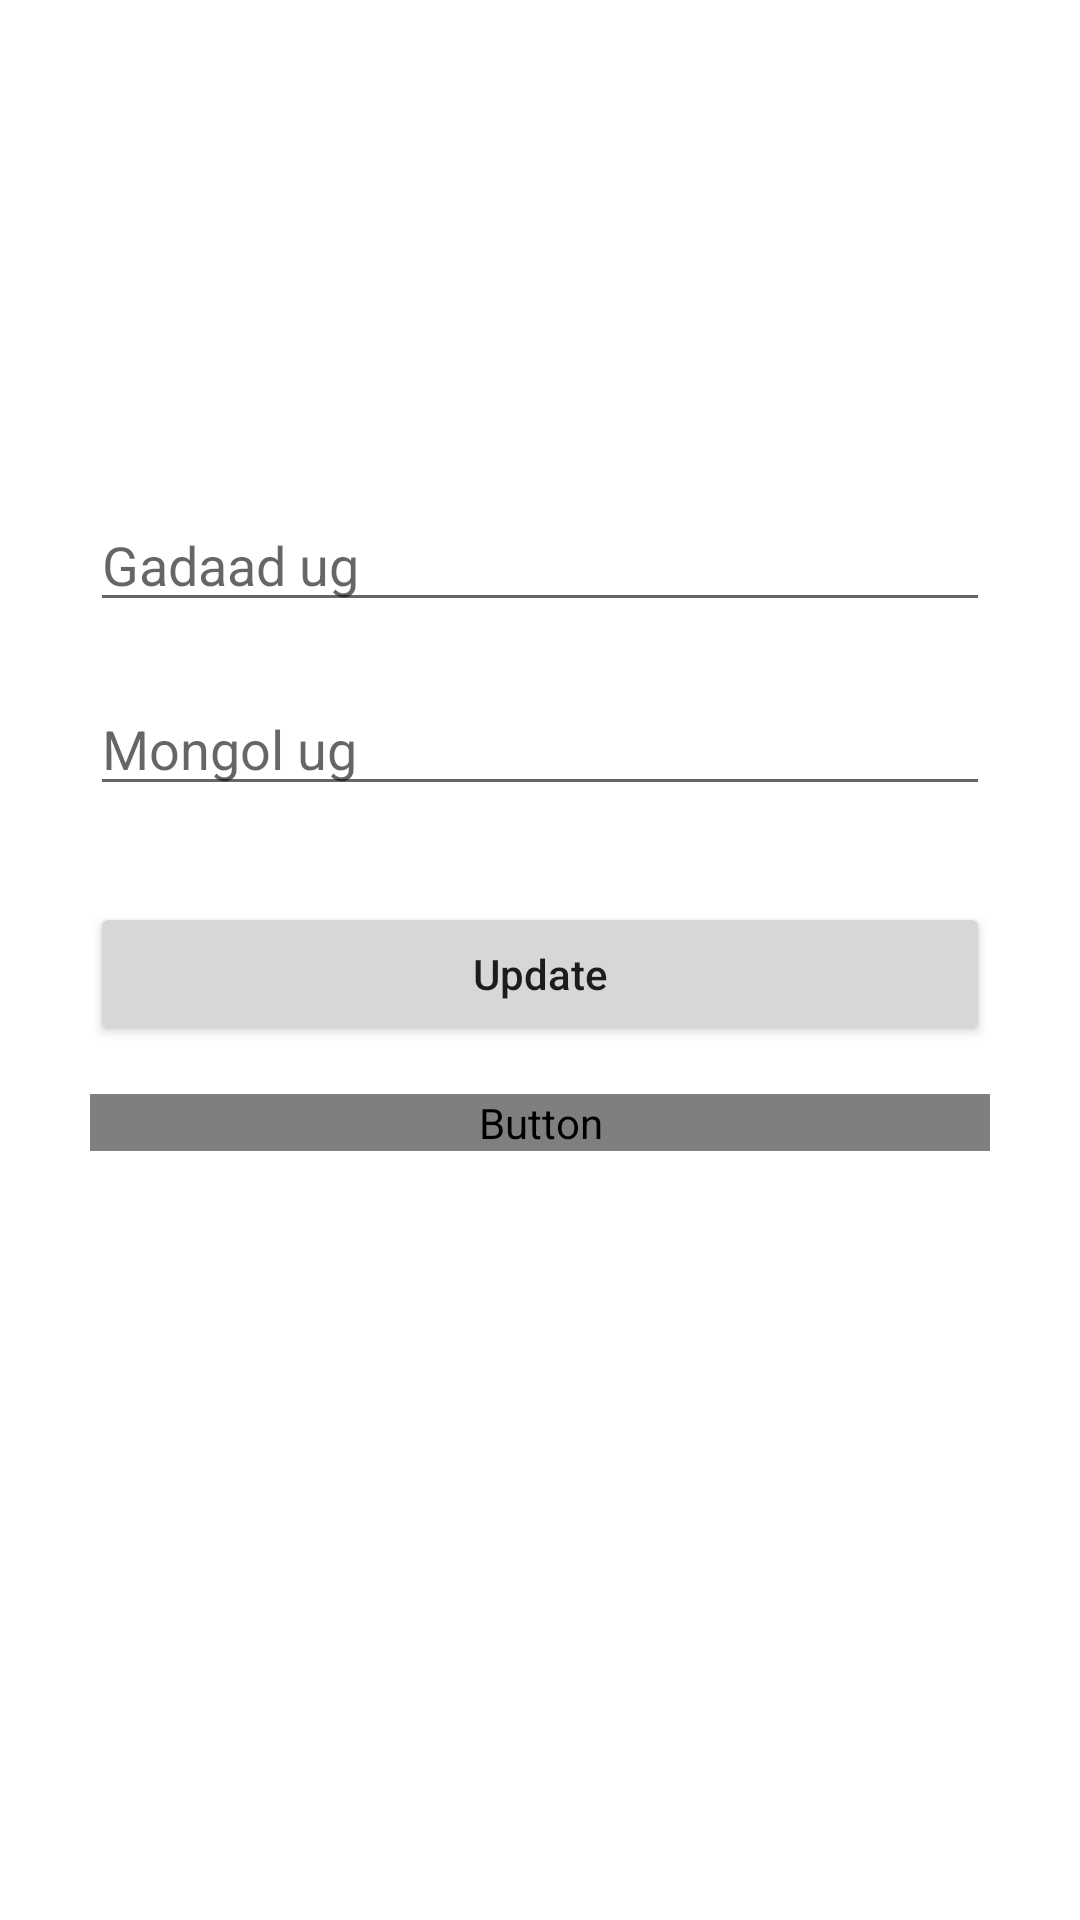

Produce the Android XML layout that renders to this screen, including the resource entries it uses.
<!-- AndroidManifest.xml: application theme Theme.Labb5 -->
<!-- res/layout/activity_update.xml -->
<?xml version="1.0" encoding="utf-8"?>
<androidx.constraintlayout.widget.ConstraintLayout xmlns:android="http://schemas.android.com/apk/res/android"
    xmlns:app="http://schemas.android.com/apk/res-auto"
    xmlns:tools="http://schemas.android.com/tools"
    android:layout_width="match_parent"
    android:layout_height="match_parent"
    tools:context=".AddActivity"
    android:padding="30dp">

    <EditText
        android:id="@+id/foreign_input2"
        android:layout_width="match_parent"
        android:layout_height="wrap_content"
        android:layout_marginTop="136dp"
        android:ems="10"
        android:hint="Gadaad ug"
        android:inputType="textPersonName"
        app:layout_constraintEnd_toEndOf="parent"
        app:layout_constraintHorizontal_bias="1.0"
        app:layout_constraintStart_toStartOf="parent"
        app:layout_constraintTop_toTopOf="parent" />

    <EditText
        android:id="@+id/mongolian_input2"
        android:layout_width="match_parent"
        android:layout_height="wrap_content"
        android:layout_marginTop="20dp"
        android:ems="10"
        android:hint="Mongol ug"
        android:inputType="textPersonName"
        app:layout_constraintEnd_toEndOf="parent"
        app:layout_constraintHorizontal_bias="1.0"
        app:layout_constraintStart_toStartOf="parent"
        app:layout_constraintTop_toBottomOf="@+id/foreign_input2" />

    <Button
        android:id="@+id/update_button"
        android:layout_width="match_parent"
        android:layout_height="wrap_content"
        android:layout_marginTop="32dp"
        android:text="Update"
        android:textAllCaps="false"
        app:layout_constraintEnd_toEndOf="parent"
        app:layout_constraintStart_toStartOf="parent"
        app:layout_constraintTop_toBottomOf="@+id/mongolian_input2" />

    <Button
        android:id="@+id/delete_button"
        android:layout_width="match_parent"
        android:layout_height="wrap_content"
        android:layout_marginTop="16dp"
        android:text="Delete"
        android:textAllCaps="false"
        android:textColor="@color/red"
        android:textSize="16sp"
        app:layout_constraintEnd_toEndOf="parent"
        app:layout_constraintStart_toStartOf="parent"
        app:layout_constraintTop_toBottomOf="@+id/update_button" />
</androidx.constraintlayout.widget.ConstraintLayout>
<!-- resources referenced by this layout -->
<resources>
  <style name="Theme.Labb5" parent="Theme.MaterialComponents.DayNight.DarkActionBar">
          
          <item name="colorPrimary">@color/purple_500</item>
          <item name="colorPrimaryVariant">@color/purple_700</item>
          <item name="colorOnPrimary">@color/white</item>
          
          <item name="colorSecondary">@color/teal_200</item>
          <item name="colorSecondaryVariant">@color/teal_700</item>
          <item name="colorOnSecondary">@color/black</item>
          
          <item name="android:statusBarColor" tools:targetApi="l">?attr/colorPrimaryVariant</item>
          
      </style>
  <!-- not gathered from this repository: default colours our renderer supplied (Android Studio template values) -->
  <color name="purple_500">#FF6200EE</color>
  <color name="purple_700">#FF3700B3</color>
  <color name="teal_200">#FF03DAC5</color>
  <color name="teal_700">#FF018786</color>
  <color name="black">#FF000000</color>
  <color name="white">#FFFFFFFF</color>
</resources>
